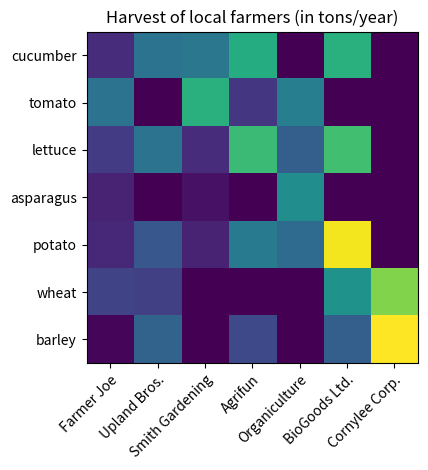

This chart was generated by the following Python code:
import matplotlib.pyplot as plt
import numpy as np

import matplotlib
import matplotlib as mpl


vegetables = ["cucumber", "tomato", "lettuce", "asparagus",
              "potato", "wheat", "barley"]
farmers = ["Farmer Joe", "Upland Bros.", "Smith Gardening",
           "Agrifun", "Organiculture", "BioGoods Ltd.", "Cornylee Corp."]

harvest = np.array([[0.8, 2.4, 2.5, 3.9, 0.0, 4.0, 0.0],
                    [2.4, 0.0, 4.0, 1.0, 2.7, 0.0, 0.0],
                    [1.1, 2.4, 0.8, 4.3, 1.9, 4.4, 0.0],
                    [0.6, 0.0, 0.3, 0.0, 3.1, 0.0, 0.0],
                    [0.7, 1.7, 0.6, 2.6, 2.2, 6.2, 0.0],
                    [1.3, 1.2, 0.0, 0.0, 0.0, 3.2, 5.1],
                    [0.1, 2.0, 0.0, 1.4, 0.0, 1.9, 6.3]])


fig, ax = plt.subplots()
im = ax.imshow(harvest)

# Show all ticks and label them with the respective list entries
ax.set_xticks(range(len(farmers)), labels=farmers,
              rotation=45, ha="right", rotation_mode="anchor")
ax.set_yticks(range(len(vegetables)), labels=vegetables)

# Loop over data dimensions and create text annotations.
# for i in range(len(vegetables)):
#     for j in range(len(farmers)):
#         text = ax.text(j, i, harvest[i, j],
#                        ha="center", va="center", color="w")

ax.set_title("Harvest of local farmers (in tons/year)")
fig.tight_layout()
plt.show()